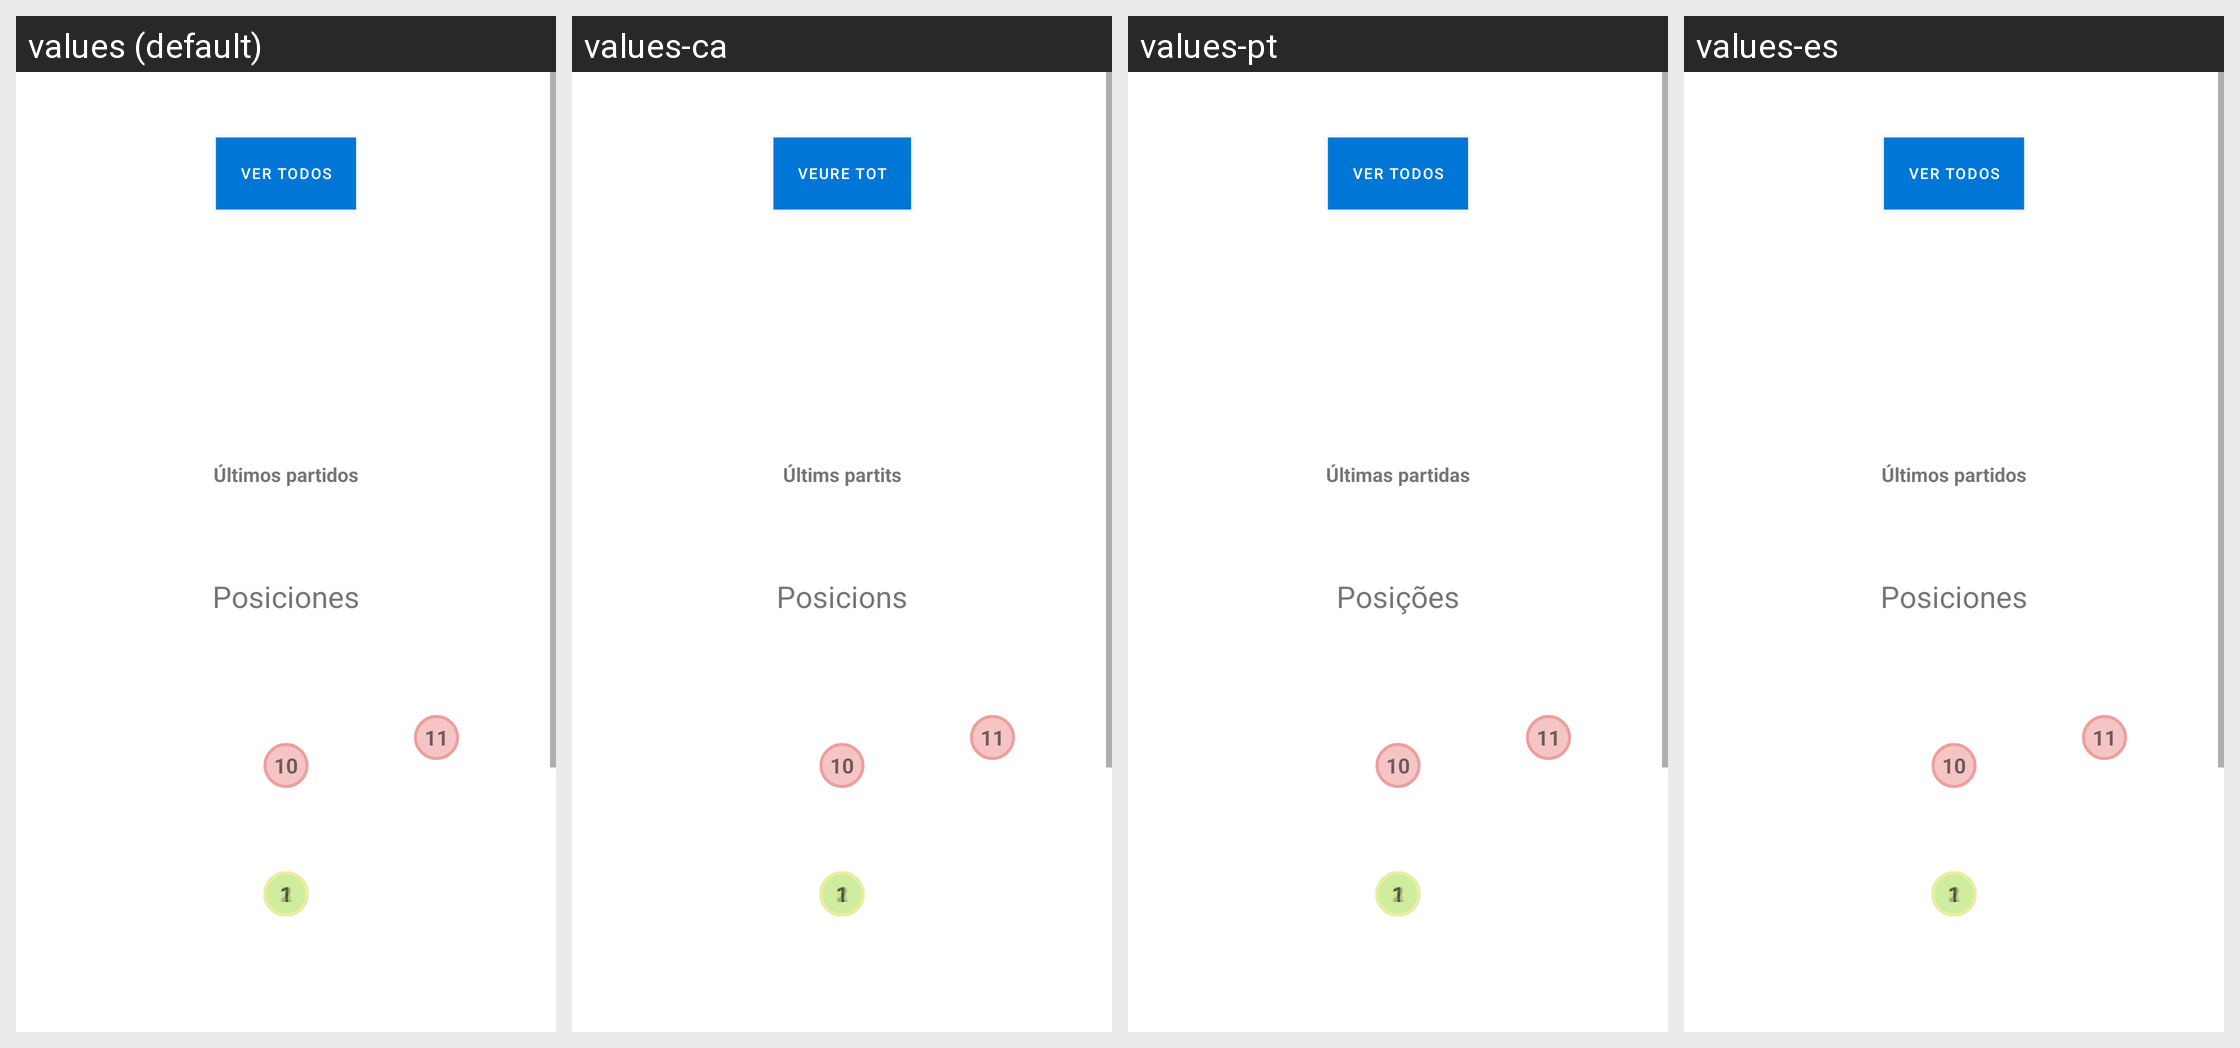

The Android screen above is rendered under several locales of the same app. Produce the string resources it draws, with the default and per-locale values.
Android screen res/layout/fragment_locker_room.xml rendered under 4 locales, left to right: values (default), values-ca, values-pt, values-es. Device: Nexus 5 (rendered at 1080×1920; each locale shown at half size, 540×960, under a caption strip naming it); theme AppTheme.
Other locales in the repository, not shown: values-en.
Strings drawn on this screen, with the default value and each locale's value (text and hints the layout hard-codes, and strings that could not be matched under every locale, appear in the picture but are not listed):

see_all
  values: Ver Todos
  values-ca: Veure Tot
  values-pt: Ver Todos
  values-es: Ver Todos

dialog_stats_last_matches
  values: Últimos partidos
  values-ca: Últims partits
  values-pt: Últimas partidas
  values-es: Últimos partidos

fragment_lockerrom_positions
  values: Posiciones
  values-ca: Posicions
  values-pt: Posições
  values-es: Posiciones
